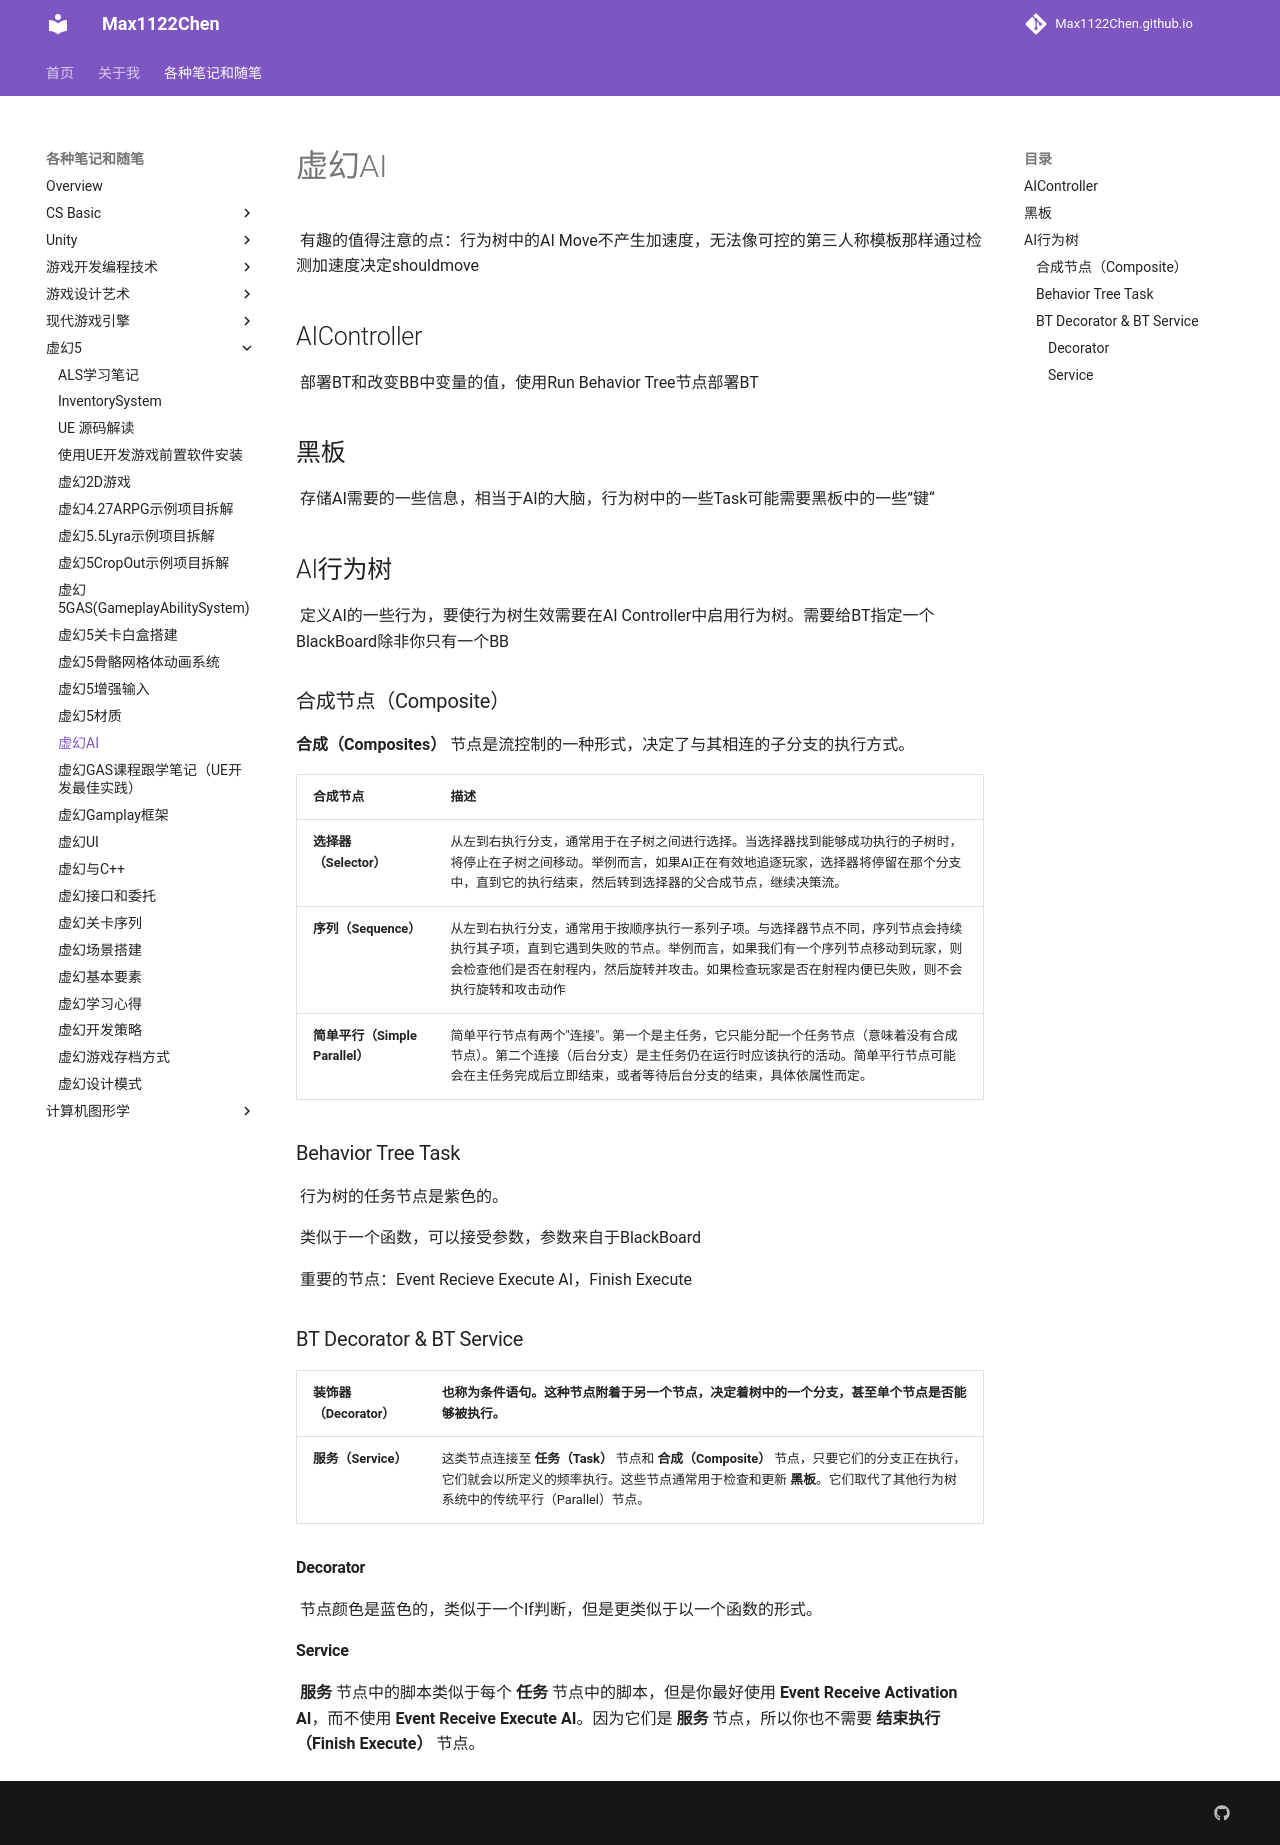

repository: Max1122Chen/Max1122Chen.github.io · page: 各种笔记和随笔/虚幻5/虚幻AI/index.html · generator: mkdocs

# 虚幻AI

	有趣的值得注意的点：行为树中的AI Move不产生加速度，无法像可控的第三人称模板那样通过检测加速度决定shouldmove

## AIController

	部署BT和改变BB中变量的值，使用Run Behavior Tree节点部署BT

## 黑板

	存储AI需要的一些信息，相当于AI的大脑，行为树中的一些Task可能需要黑板中的一些”键“

## AI行为树

	定义AI的一些行为，要使行为树生效需要在AI Controller中启用行为树。需要给BT指定一个BlackBoard除非你只有一个BB

### 合成节点（Composite）

**合成（Composites）** 节点是流控制的一种形式，决定了与其相连的子分支的执行方式。

| 合成节点                        | 描述                                                         |
| ------------------------------- | ------------------------------------------------------------ |
| **选择器（Selector）**          | 从左到右执行分支，通常用于在子树之间进行选择。当选择器找到能够成功执行的子树时，将停止在子树之间移动。举例而言，如果AI正在有效地追逐玩家，选择器将停留在那个分支中，直到它的执行结束，然后转到选择器的父合成节点，继续决策流。 |
| **序列（Sequence）**            | 从左到右执行分支，通常用于按顺序执行一系列子项。与选择器节点不同，序列节点会持续执行其子项，直到它遇到失败的节点。举例而言，如果我们有一个序列节点移动到玩家，则会检查他们是否在射程内，然后旋转并攻击。如果检查玩家是否在射程内便已失败，则不会执行旋转和攻击动作 |
| **简单平行（Simple Parallel）** | 简单平行节点有两个"连接"。第一个是主任务，它只能分配一个任务节点（意味着没有合成节点）。第二个连接（后台分支）是主任务仍在运行时应该执行的活动。简单平行节点可能会在主任务完成后立即结束，或者等待后台分支的结束，具体依属性而定。 |

### Behavior Tree Task

	行为树的任务节点是紫色的。

	类似于一个函数，可以接受参数，参数来自于BlackBoard

	重要的节点：Event Recieve Execute AI，Finish Execute

### BT Decorator & BT Service

| **装饰器（Decorator）** | 也称为条件语句。这种节点附着于另一个节点，决定着树中的一个分支，甚至单个节点是否能够被执行。 |
| ----------------------- | ------------------------------------------------------------ |
| **服务（Service）**     | 这类节点连接至 **任务（Task）** 节点和 **合成（Composite）** 节点，只要它们的分支正在执行，它们就会以所定义的频率执行。这些节点通常用于检查和更新 **黑板**。它们取代了其他行为树系统中的传统平行（Parallel）节点。 |

#### Decorator

	节点颜色是蓝色的，类似于一个If判断，但是更类似于以一个函数的形式。

#### Service

	**服务** 节点中的脚本类似于每个 **任务** 节点中的脚本，但是你最好使用 **Event Receive Activation AI**，而不使用 **Event Receive Execute AI**。因为它们是 **服务** 节点，所以你也不需要 **结束执行（Finish Execute）** 节点。
